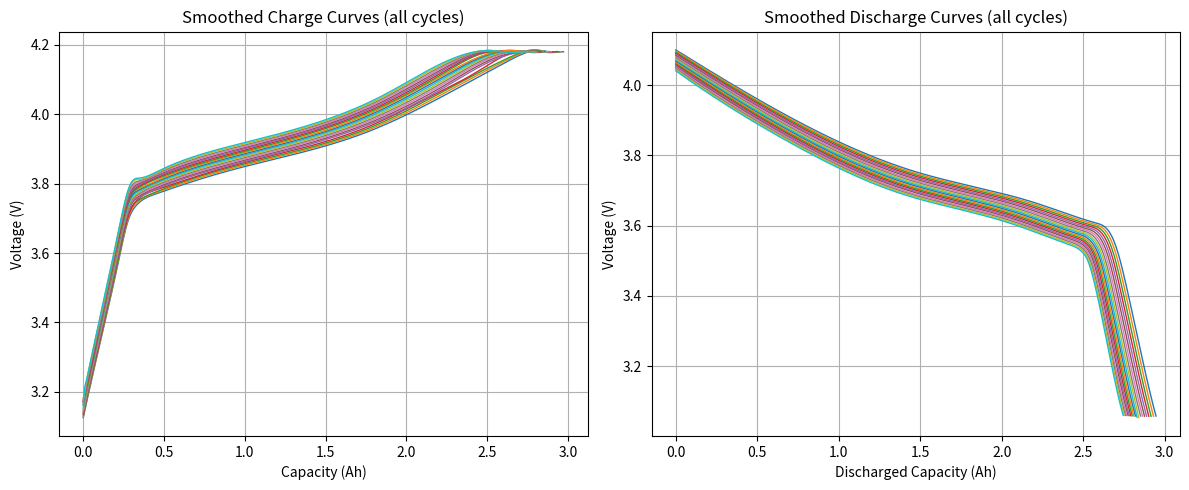
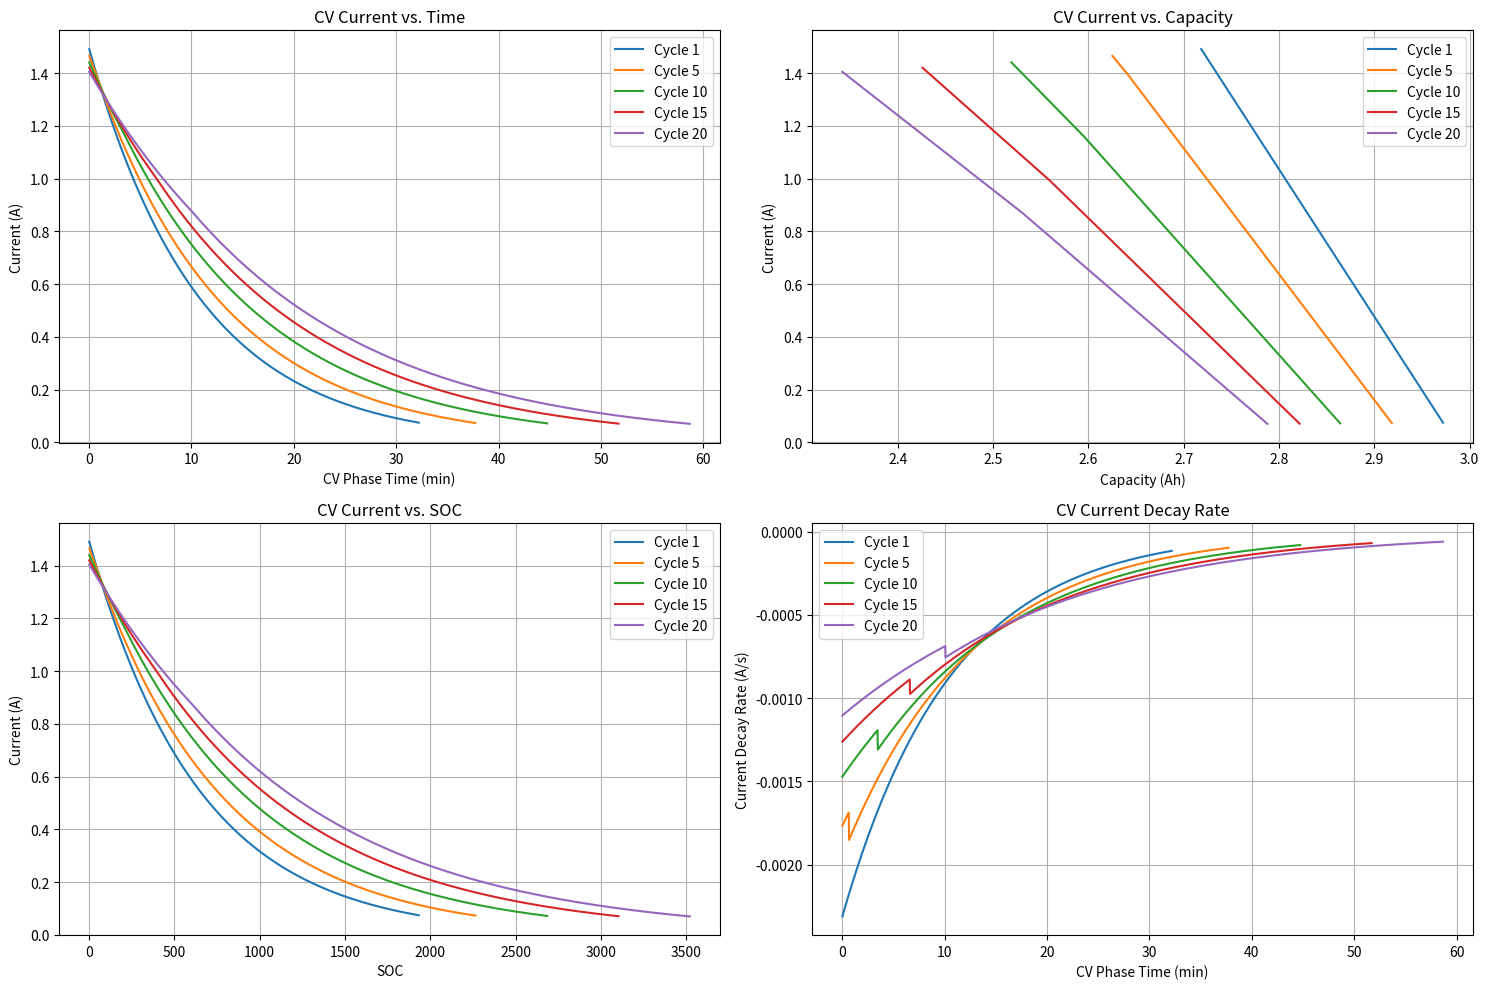

Write the Python code that produced these figures, in order.
import numpy as np
import matplotlib.pyplot as plt
from scipy.interpolate import interp1d, UnivariateSpline

# OCV-SOC table from literature
soc_pts = np.linspace(0, 1, 11)
ocv_pts = np.array([3.0519,3.6594,3.7167,3.7611,3.7915,3.8275,
                    3.8772,3.9401,4.0128,4.0923,4.1797])
ocv_interp = interp1d(soc_pts, ocv_pts, kind='linear', fill_value='extrapolate')

def ocv_from_soc(soc):
    """Get OCV from SOC using interpolation"""
    return float(ocv_interp(np.clip(soc, 0.0, 1.0)))

def simulate_charge(cap_ah, c_rate, resistance, v_max=4.1797, end_current_ratio=0.05, dt=1.0):
    """
    Simulate battery charging with CC-CV protocol, tracking current during CV phase
    
    Returns:
    - soc_hist: SOC history
    - cap_hist: Capacity history
    - v_hist: Voltage history
    - i_hist: Current history
    - t_hist: Time history
    - phase_hist: Phase history ('CC' or 'CV')
    - cv_start_time: Time when CV phase starts
    - cv_start_cap: Capacity when CV phase starts
    - cv_start_soc: SOC when CV phase starts
    """
    dt_h = dt / 3600.0
    I0 = c_rate * cap_ah
    soc = 0.0
    charged = 0.0
    time = 0.0
    
    soc_hist, cap_hist, v_hist = [soc], [0.0], [ocv_from_soc(soc)]
    i_hist, t_hist, phase_hist = [I0], [0.0], ['CC']
    
    I = I0
    
    # CC phase
    while soc < 1.0:
        V_oc = ocv_from_soc(soc)
        V_term = V_oc + I * resistance
        if V_term >= v_max:
            break
        
        soc += (I * dt_h) / cap_ah
        charged += I * dt_h
        time += dt
        
        soc_hist.append(soc)
        cap_hist.append(charged)
        v_hist.append(V_term)
        i_hist.append(I)
        t_hist.append(time)
        phase_hist.append('CC')
    
    # Record CV phase start
    cv_start_time = time
    cv_start_cap = charged
    cv_start_soc = soc
    
    # CV phase
    while soc < 1.0:
        V_oc = ocv_from_soc(soc)
        I = max((v_max - V_oc) / resistance, 0.0)
        if I <= end_current_ratio * I0:
            break
        
        soc += (I * dt_h) / cap_ah
        charged += I * dt_h
        time += dt
        
        soc_hist.append(soc)
        cap_hist.append(charged)
        v_hist.append(v_max)
        i_hist.append(I)
        t_hist.append(time)
        phase_hist.append('CV')
    
    return (np.array(soc_hist), np.array(cap_hist), np.array(v_hist), 
            np.array(i_hist), np.array(t_hist), np.array(phase_hist),
            cv_start_time, cv_start_cap, cv_start_soc)

def simulate_discharge(cap_ah, c_rate, resistance, v_min=3.0519, dt=1.0):
    """
    Simulate battery discharging
    
    Returns:
    - soc_hist: SOC history
    - cap_hist: Capacity history
    - v_hist: Voltage history
    - i_hist: Current history
    """
    dt_h = dt / 3600.0
    I = c_rate * cap_ah
    soc = 1.0
    discharged = 0.0
    
    soc_hist, cap_hist, v_hist = [soc], [0.0], [ocv_from_soc(soc)]
    i_hist = [I]
    
    while soc > 0.0:
        V_oc = ocv_from_soc(soc)
        V_term = V_oc - I * resistance
        if V_term <= v_min:
            break
        
        soc -= (I * dt_h) / cap_ah
        discharged += I * dt_h
        
        soc_hist.append(soc)
        cap_hist.append(discharged)
        v_hist.append(V_term)
        i_hist.append(I)
    
    return np.array(soc_hist), np.array(cap_hist), np.array(v_hist), np.array(i_hist)

# degradation models
def capacity_after_cycle(n, Q0=3.0, A=0.1, B=0.05):
    """Calculate capacity after n cycles"""
    return Q0 * (1 - A * (1 - np.exp(-B * n)))

def resistance_after_cycle(n, R0=0.05, C=0.05, D=1.0):
    """Calculate resistance after n cycles"""
    return R0 * (1 + C * (n**D))

def run_all_cycles(num_cycles=50, c_rate=0.5, end_current_ratio=0.05):
    """
    Run simulation for all cycles with enhanced CV current tracking
    
    Returns:
    - List of tuples containing cycle data:
      (cycle_number, charge_capacity, charge_voltage, charge_current, charge_time, charge_phase,
       discharge_capacity, discharge_voltage, discharge_current,
       cv_start_time, cv_start_cap, cv_start_soc)
    """
    results = []
    for n in range(1, num_cycles+1):
        cap_n = capacity_after_cycle(n)
        res_n = resistance_after_cycle(n)
        
        # Simulate charge with enhanced CV current tracking
        soc_c, cap_c, v_c, i_c, t_c, phase_c, cv_start_time, cv_start_cap, cv_start_soc = simulate_charge(
            cap_n, c_rate, res_n, end_current_ratio=end_current_ratio
        )
        
        # Simulate discharge
        soc_d, cap_d, v_d, i_d = simulate_discharge(cap_n, c_rate, res_n)
        
        results.append((n, cap_c, v_c, i_c, t_c, phase_c, cap_d, v_d, i_d, 
                        cv_start_time, cv_start_cap, cv_start_soc))
    
    return results

def plot_all_smoothed(results, smoothing_s=0.001):
    """Plot smoothed charge and discharge curves for all cycles"""
    plt.figure(figsize=(12, 5))
    
    # Charge side
    plt.subplot(1, 2, 1)
    for n, cap_c, v_c, _, _, _, _, _, _, _, _, _ in results:
        spl = UnivariateSpline(cap_c, v_c, s=smoothing_s)
        xs = np.linspace(cap_c.min(), cap_c.max(), 400)
        plt.plot(xs, spl(xs), label=f'Ch {n}', lw=1)
    
    plt.xlabel('Capacity (Ah)')
    plt.ylabel('Voltage (V)')
    plt.title('Smoothed Charge Curves (all cycles)')
    plt.grid(True)
    
    # Discharge side
    plt.subplot(1, 2, 2)
    for n, _, _, _, _, _, cap_d, v_d, _, _, _, _ in results:
        spl = UnivariateSpline(cap_d, v_d, s=smoothing_s)
        xs = np.linspace(cap_d.min(), cap_d.max(), 400)
        plt.plot(xs, spl(xs), label=f'Dis {n}', lw=1)
    
    plt.xlabel('Discharged Capacity (Ah)')
    plt.ylabel('Voltage (V)')
    plt.title('Smoothed Discharge Curves (all cycles)')
    plt.grid(True)
    plt.tight_layout()
    plt.show()

def plot_cv_current_profiles(results, selected_cycles=None):
    """Plot CV current profiles for selected cycles"""
    if selected_cycles is None:
        # Default: first, middle, and last cycle
        num_cycles = len(results)
        selected_cycles = [1, num_cycles // 2, num_cycles]
    
    plt.figure(figsize=(15, 10))
    
    # Current vs. Time
    plt.subplot(2, 2, 1)
    for n, _, _, i_c, t_c, phase_c, _, _, _, cv_start_time, _, _ in results:
        if n in selected_cycles:
            # Find CV phase
            cv_mask = (phase_c == 'CV')
            if np.any(cv_mask):
                cv_time = t_c[cv_mask] - cv_start_time
                cv_current = i_c[cv_mask]
                plt.plot(cv_time/60, cv_current, label=f'Cycle {n}')
    
    plt.xlabel('CV Phase Time (min)')
    plt.ylabel('Current (A)')
    plt.title('CV Current vs. Time')
    plt.legend()
    plt.grid(True)
    
    # Current vs. Capacity
    plt.subplot(2, 2, 2)
    for n, cap_c, _, i_c, _, phase_c, _, _, _, _, cv_start_cap, _ in results:
        if n in selected_cycles:
            # Find CV phase
            cv_mask = (phase_c == 'CV')
            if np.any(cv_mask):
                cv_cap = cap_c[cv_mask]
                cv_current = i_c[cv_mask]
                plt.plot(cv_cap, cv_current, label=f'Cycle {n}')
    
    plt.xlabel('Capacity (Ah)')
    plt.ylabel('Current (A)')
    plt.title('CV Current vs. Capacity')
    plt.legend()
    plt.grid(True)
    
    # Current vs. SOC
    plt.subplot(2, 2, 3)
    for n, _, _, i_c, _, phase_c, _, _, _, _, _, cv_start_soc in results:
        if n in selected_cycles:
            # Find CV phase
            cv_mask = (phase_c == 'CV')
            if np.any(cv_mask):
                soc_c = np.array([cv_start_soc + i for i in range(sum(cv_mask))])
                cv_current = i_c[cv_mask]
                plt.plot(soc_c, cv_current, label=f'Cycle {n}')
    
    plt.xlabel('SOC')
    plt.ylabel('Current (A)')
    plt.title('CV Current vs. SOC')
    plt.legend()
    plt.grid(True)
    
    # Current Decay Rate
    plt.subplot(2, 2, 4)
    for n, _, _, i_c, t_c, phase_c, _, _, _, cv_start_time, _, _ in results:
        if n in selected_cycles:
            # Find CV phase
            cv_mask = (phase_c == 'CV')
            if np.any(cv_mask) and sum(cv_mask) > 1:
                cv_time = t_c[cv_mask] - cv_start_time
                cv_current = i_c[cv_mask]
                
                # Calculate decay rate (dI/dt)
                decay_rate = np.diff(cv_current) / np.diff(cv_time)
                plt.plot(cv_time[:-1]/60, decay_rate, label=f'Cycle {n}')
    
    plt.xlabel('CV Phase Time (min)')
    plt.ylabel('Current Decay Rate (A/s)')
    plt.title('CV Current Decay Rate')
    plt.legend()
    plt.grid(True)
    
    plt.tight_layout()
    plt.show()

if __name__=='__main__':
    # Run simulation with enhanced CV current tracking
    print("Running simulation with enhanced CV current tracking...")
    res = run_all_cycles(num_cycles=20, c_rate=0.5, end_current_ratio=0.05)
    
    # Plot charge and discharge curves
    plot_all_smoothed(res, smoothing_s=0.05)
    
    # Plot CV current profiles
    plot_cv_current_profiles(res, selected_cycles=[1, 5, 10, 15, 20])
    
    print("Simulation complete.")